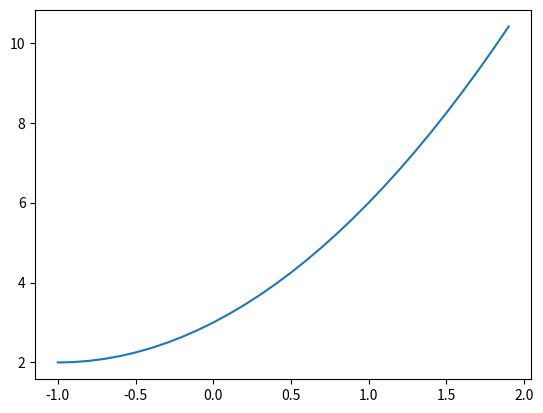

Source code (Python):
# -*- coding: utf-8 -*-
"""
Numpy 패키지 
  - 수치 과학용 데이터 처리 목적으로 사용 
  - 선형대수(벡터, 행렬) 연산 관련 함수 제공 
  - N차원 배열, 선형대수 연산, 고속 연산  
  - 수학/통계 함수 제공 
  - indexing/slicing (순서 존재)   
  - broadcast 연산: list + for = list 내포 굳이 하지 않아도 됨
"""

import numpy as np # 별칭 


# 1. list 배열 vs numpy 다차원 배열 

# 1) list 배열
lst = [1, 2, 3, 3.5] # 정수와 실수 자료형
print(lst) # 다양한 자료형 
print(lst * 3 ) # 3번 반복
sum(lst) # 외부 함수 

# 2) numpy 다차원 배열 
arr = np.array(lst) # array([list])  
type(arr) # numpy.ndarray
print(arr) # 동일한 자료형
print(arr * 0.5) # broadcast 연산 : 각 원소에 0.5 곱셈
arr.sum() # 자체 제공 

lst=[1,2,3,3.5,'4']
np.array(lst) # ['1', '2', '3', '3.5', '4']

# 원소 개수 확장(늘리기): numpy -> list 변환 후 늘리기
dir(arr) # tolist 활용
arr_lst=arr.tolist()
arr_lst * 3

# 2. array() : 다차원 배열 생성 

# 단일 list -> 1차원 배열 
lst1 = [3, 5.2, 4, 7]
print(lst1) # 단일 리스트 배열 

arr1d = np.array(lst1) # array(단일list)
print(arr1d.shape) # 자료구조 확인: (4,) -> 1차원
# [3, 5.2, 4, 7]

print('평균 =', arr1d.mean()) 
print('분산=', arr1d.var())
print('표준편차=', arr1d.std()) 
'''
평균 = 4.8
분산= 2.2199999999999998
표준편차= 1.489966442575134
'''

# 2) 중첩 list -> 2차원 배열
lst2=[[1,2,3,4],[5,6,7,8]]

arr2d=np.array(lst2)
arr2d.shape # (2,4) = (행,열)
print(arr2d)
'''
array([[1, 2, 3, 4],
       [5, 6, 7, 8]])
'''
print('평균 =', arr2d.mean()) 
print('분산=', arr2d.var())
print('표준편차=', arr2d.std()) 
'''
평균 = 4.5
분산= 5.25
표준편차= 2.29128784747792
'''

# 3. broadcast 연산 
# - 작은 차원이 큰 차원으로 늘어난 후 연산 

# scala(0) vs vector(1)
print(0.5 * arr1d) # 상수=0차원
# [1.5 2.6 2.  3.5]

# scala(0) vs matrix(2)
print(0.5 * arr2d)
'''
[[0.5 1.  1.5 2. ]
 [2.5 3.  3.5 4. ]]
'''

# vector(1) vs matrix(2)
print(arr1d * arr2d)
'''
[[ 3.  10.4 12.  28. ]
 [15.  31.2 28.  56. ]]
'''

# 모분산 vs 표본분산

'''
모집단 분산 = sum((x-mu)**2) / n
표본 분산 = sum((x-mu)**2) / n-1
'''

mu = arr1d.mean() # 4.8
diff = (arr1d - mu)**2  # 1d - scala : 브로드케스트  
var = sum(diff) / len(arr1d)
var=sum((arr1d-mu)**2)/arr1d.size # 함축적으로 작성 가능
print('모분산 =', var) # 2.2199999999999998
var2 = sum(diff) / (len(arr1d)-1)
print('표본분사 =',var2) # 2.9599999999999995
arr1d.var() # 2.2199999999999998


# 4. zeros or ones 
# zeros: 모든 값들이 0으로 채워진 행렬 (인수는 튜플)


zerr = np.zeros( (3, 10) ) # 3행5열 
print(zerr) # 희소행렬 : doc(3) vs word(10) 빈도수 
'''
[[0. 0. 0. 0. 0. 0. 0. 0. 0. 0.]
 [0. 0. 0. 0. 0. 0. 0. 0. 0. 0.]
 [0. 0. 0. 0. 0. 0. 0. 0. 0. 0.]]
'''

onearr = np.ones( (3, 10) ) # 3행5열 
print(onearr)
'''
[[1. 1. 1. 1. 1. 1. 1. 1. 1. 1.]
 [1. 1. 1. 1. 1. 1. 1. 1. 1. 1.]
 [1. 1. 1. 1. 1. 1. 1. 1. 1. 1.]]
'''


# 5. arange 
arr = np.arange(-1.2, 5.5) # float 사용 가능, 배열 객체  
# range(-1.2,5.5)
print(arr) # [-1.2 -0.2  0.8  1.8  2.8  3.8  4.8]
'''
range vs np.arange
- 공통: 일련의 정수 배열 생성 (이름과 기능 비슷)
  range(10): 0 ~ 9
  np.arange(10): 0 ~ 9
- 차이점
    - range: 정수형만 생성 가능 -> range(시작,끝,스텝)
    - np.arange: 정수형뿐만 아니라 실수형도 생성 가능
'''
# np.arange(끝), np.arange(시작,끝), np.arange(시작,끝,스텝)
np.arange(1,10) 
list(range(1,10)) # 위와 동일
np.arange(10)

# ex) x의 수열에 대한 2차 방정식 
x = np.arange(-1.0, 2, 0.1)
y = x**2 + 2*x + 3 # f(x) 함수 
print(y)

len(x) # 30
len(y) # 30

# f(x) 함수
def f(x):
    return x**2 + 2*x + 3

# 2차 방정식 그래프 그리기
import matplotlib.pyplot as plt

plt.plot(x,f(x)) # (x,y) 입력 -> y=f(x) 호출
plt.show() # 곡선 형태의 2차 방정식

# 색인 이용
zerr = np.zeros((3, 10))
zerr

cnt=0
for i in np.arange(3): # 행 index
    for j in np.arange(10): # 열 index
        cnt+=1 # 카운터
        zerr[i,j]=cnt
print(zerr)
'''
[[ 1.  2.  3.  4.  5.  6.  7.  8.  9. 10.]
 [11. 12. 13. 14. 15. 16. 17. 18. 19. 20.]
 [21. 22. 23. 24. 25. 26. 27. 28. 29. 30.]]
'''
